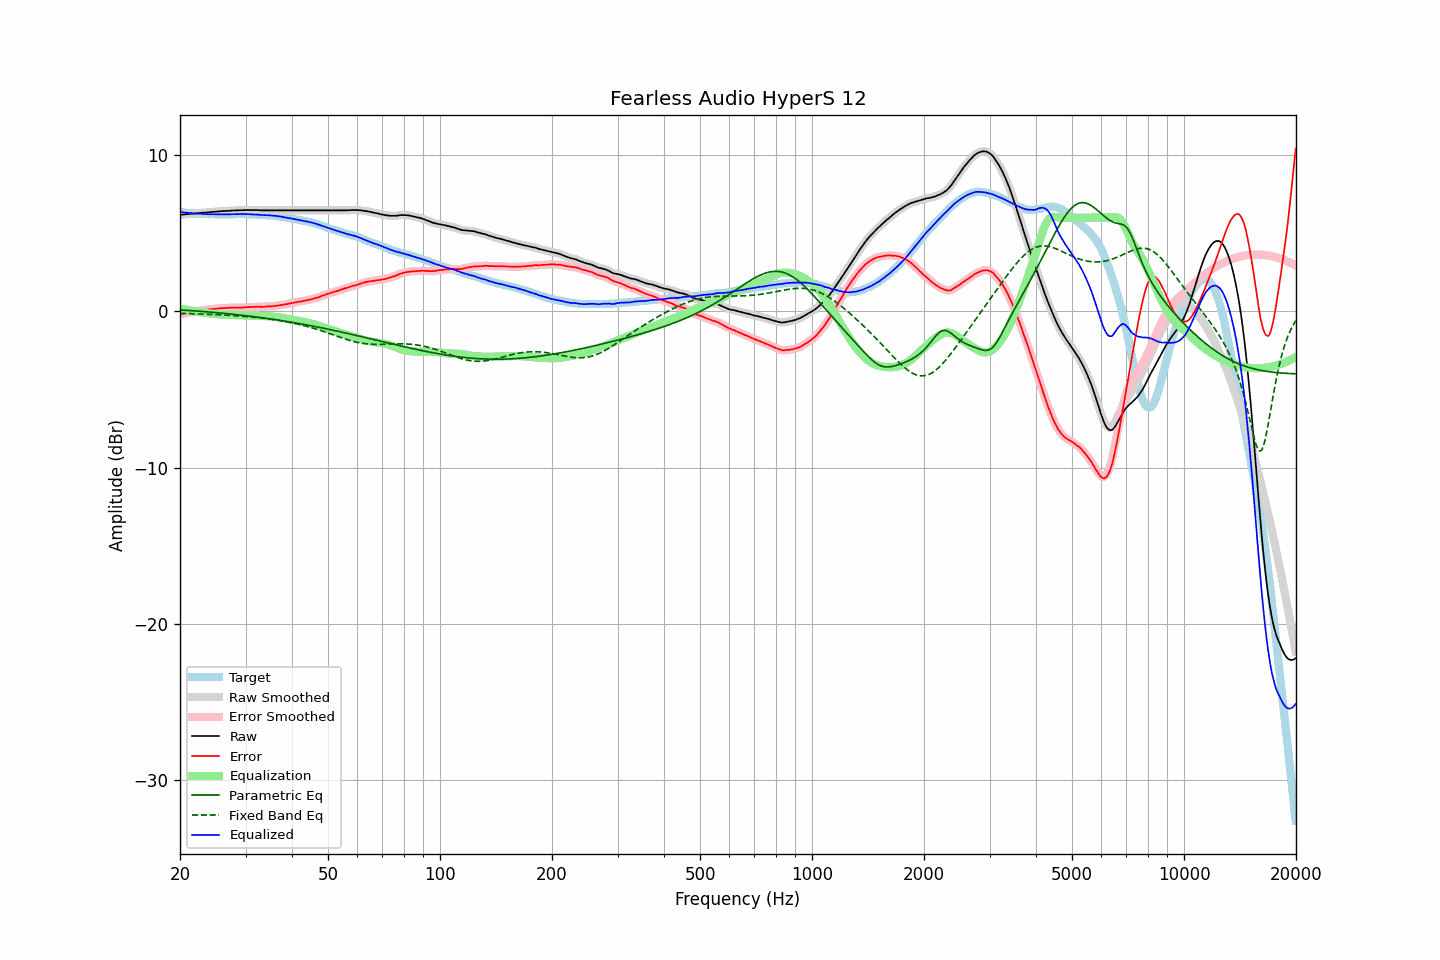

The table this chart was drawn from, first rows:
frequency, raw, error, smoothed, error_smoothed, equalization, parametric_eq, fixed_band_eq, equalized_raw, equalized_smoothed, target
20.00, 6.18, -0.18, 6.18, -0.18, 0.18, 0.09, -0.13, 6.36, 6.36, 6.36
20.20, 6.19, -0.16, 6.19, -0.16, 0.16, 0.09, -0.13, 6.35, 6.35, 6.35
20.40, 6.20, -0.14, 6.20, -0.14, 0.14, 0.08, -0.13, 6.34, 6.34, 6.34
20.61, 6.21, -0.12, 6.21, -0.12, 0.12, 0.07, -0.13, 6.33, 6.33, 6.33
20.81, 6.22, -0.09, 6.22, -0.09, 0.10, 0.07, -0.14, 6.32, 6.32, 6.31
21.02, 6.23, -0.07, 6.23, -0.07, 0.08, 0.06, -0.14, 6.31, 6.31, 6.30
21.23, 6.24, -0.05, 6.24, -0.06, 0.06, 0.05, -0.14, 6.30, 6.30, 6.29
21.44, 6.25, -0.05, 6.25, -0.04, 0.04, 0.05, -0.15, 6.29, 6.29, 6.30
21.66, 6.26, -0.02, 6.26, -0.02, 0.02, 0.04, -0.15, 6.28, 6.28, 6.28
21.87, 6.27, -0.01, 6.27, -0.01, 0.00, 0.03, -0.15, 6.27, 6.27, 6.28
22.09, 6.28, 0.02, 6.28, 0.02, -0.02, 0.02, -0.16, 6.26, 6.26, 6.26
22.31, 6.29, 0.03, 6.29, 0.03, -0.03, 0.02, -0.16, 6.26, 6.26, 6.26
22.54, 6.30, 0.05, 6.30, 0.05, -0.05, 0.01, -0.16, 6.25, 6.25, 6.25
22.76, 6.31, 0.06, 6.31, 0.07, -0.06, 0.00, -0.17, 6.25, 6.25, 6.25
22.99, 6.32, 0.08, 6.32, 0.08, -0.08, -0.01, -0.17, 6.24, 6.24, 6.24
23.22, 6.33, 0.10, 6.33, 0.09, -0.09, -0.02, -0.18, 6.24, 6.23, 6.23
23.45, 6.33, 0.09, 6.33, 0.11, -0.11, -0.02, -0.18, 6.22, 6.23, 6.24
23.69, 6.34, 0.11, 6.34, 0.12, -0.12, -0.03, -0.18, 6.22, 6.22, 6.23
23.92, 6.35, 0.13, 6.35, 0.13, -0.13, -0.04, -0.19, 6.22, 6.22, 6.21
24.16, 6.36, 0.14, 6.36, 0.14, -0.14, -0.05, -0.19, 6.22, 6.22, 6.22
24.40, 6.37, 0.15, 6.37, 0.15, -0.15, -0.06, -0.20, 6.22, 6.22, 6.22
24.65, 6.38, 0.16, 6.38, 0.16, -0.16, -0.07, -0.20, 6.22, 6.22, 6.22
24.89, 6.39, 0.17, 6.39, 0.17, -0.17, -0.08, -0.21, 6.22, 6.22, 6.22
25.14, 6.39, 0.18, 6.39, 0.18, -0.18, -0.08, -0.21, 6.21, 6.21, 6.21
25.39, 6.40, 0.19, 6.40, 0.19, -0.19, -0.09, -0.22, 6.21, 6.21, 6.21
25.65, 6.41, 0.20, 6.41, 0.20, -0.19, -0.10, -0.22, 6.21, 6.21, 6.21
25.91, 6.42, 0.21, 6.42, 0.21, -0.20, -0.11, -0.23, 6.22, 6.21, 6.21
26.16, 6.42, 0.20, 6.42, 0.21, -0.21, -0.12, -0.23, 6.21, 6.21, 6.22
26.43, 6.43, 0.21, 6.43, 0.21, -0.21, -0.13, -0.24, 6.21, 6.21, 6.22
26.69, 6.43, 0.21, 6.43, 0.21, -0.22, -0.14, -0.24, 6.21, 6.21, 6.22
26.96, 6.44, 0.22, 6.44, 0.22, -0.22, -0.15, -0.25, 6.21, 6.21, 6.21
27.23, 6.44, 0.23, 6.44, 0.23, -0.23, -0.16, -0.26, 6.21, 6.21, 6.21
27.50, 6.45, 0.24, 6.45, 0.23, -0.23, -0.17, -0.26, 6.22, 6.22, 6.21
27.77, 6.46, 0.24, 6.46, 0.24, -0.23, -0.18, -0.27, 6.22, 6.22, 6.22
28.05, 6.46, 0.24, 6.46, 0.24, -0.24, -0.20, -0.28, 6.22, 6.22, 6.22
28.33, 6.47, 0.24, 6.47, 0.24, -0.24, -0.21, -0.28, 6.23, 6.23, 6.23
28.62, 6.47, 0.24, 6.47, 0.24, -0.24, -0.22, -0.29, 6.23, 6.23, 6.23
28.90, 6.48, 0.24, 6.48, 0.24, -0.25, -0.23, -0.30, 6.23, 6.23, 6.24
29.19, 6.48, 0.24, 6.48, 0.25, -0.25, -0.24, -0.31, 6.23, 6.23, 6.23
29.48, 6.48, 0.25, 6.48, 0.25, -0.25, -0.25, -0.31, 6.23, 6.23, 6.23
29.78, 6.49, 0.26, 6.49, 0.25, -0.26, -0.26, -0.32, 6.23, 6.23, 6.23
30.08, 6.49, 0.26, 6.49, 0.26, -0.26, -0.28, -0.33, 6.23, 6.23, 6.23
30.38, 6.49, 0.27, 6.49, 0.27, -0.27, -0.29, -0.34, 6.22, 6.22, 6.22
30.68, 6.49, 0.27, 6.49, 0.27, -0.27, -0.30, -0.35, 6.22, 6.22, 6.22
30.99, 6.49, 0.27, 6.49, 0.27, -0.28, -0.31, -0.36, 6.21, 6.21, 6.21
31.30, 6.49, 0.28, 6.49, 0.28, -0.28, -0.33, -0.37, 6.21, 6.21, 6.21
31.61, 6.49, 0.28, 6.49, 0.28, -0.28, -0.34, -0.38, 6.21, 6.21, 6.21
31.93, 6.49, 0.30, 6.49, 0.29, -0.29, -0.35, -0.39, 6.20, 6.20, 6.19
32.24, 6.49, 0.29, 6.49, 0.29, -0.29, -0.37, -0.40, 6.20, 6.20, 6.20
32.57, 6.48, 0.29, 6.48, 0.29, -0.29, -0.38, -0.41, 6.19, 6.19, 6.18
32.89, 6.47, 0.29, 6.47, 0.29, -0.29, -0.39, -0.42, 6.18, 6.18, 6.18
33.22, 6.47, 0.29, 6.47, 0.29, -0.30, -0.41, -0.43, 6.17, 6.17, 6.18
33.55, 6.47, 0.29, 6.47, 0.29, -0.30, -0.42, -0.44, 6.17, 6.17, 6.18
33.89, 6.47, 0.30, 6.47, 0.30, -0.30, -0.44, -0.46, 6.17, 6.17, 6.16
34.23, 6.47, 0.32, 6.47, 0.32, -0.31, -0.45, -0.47, 6.16, 6.16, 6.15
34.57, 6.47, 0.32, 6.47, 0.32, -0.31, -0.46, -0.48, 6.16, 6.16, 6.15
34.92, 6.47, 0.33, 6.47, 0.32, -0.32, -0.48, -0.50, 6.15, 6.15, 6.14
35.27, 6.47, 0.32, 6.47, 0.33, -0.33, -0.49, -0.51, 6.14, 6.14, 6.15
35.62, 6.47, 0.34, 6.47, 0.33, -0.34, -0.51, -0.53, 6.13, 6.13, 6.13
35.97, 6.47, 0.34, 6.47, 0.34, -0.35, -0.52, -0.54, 6.12, 6.12, 6.13
... 635 more rows
